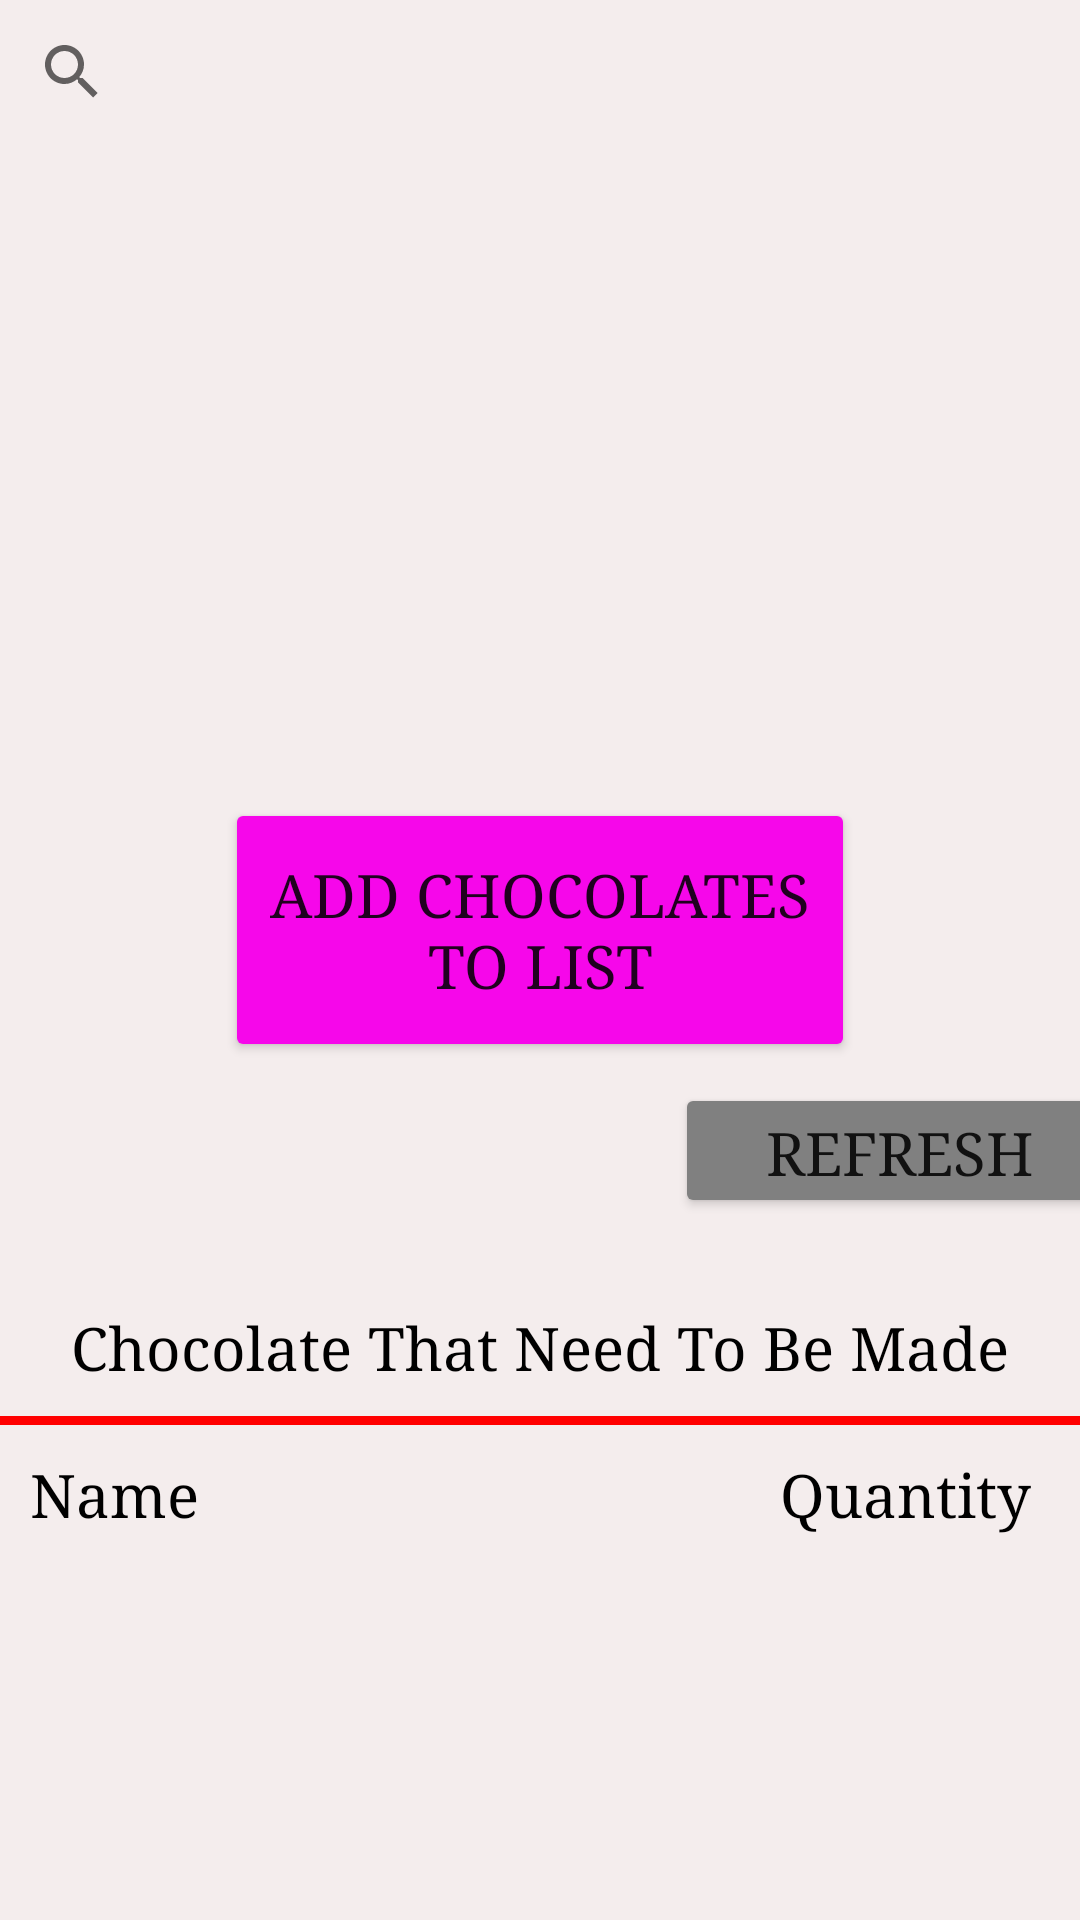

The Android layout XML behind this screen, and the referenced resources:
<!-- AndroidManifest.xml: application theme Theme.Kitchen -->
<!-- res/layout/activity_main.xml -->
<LinearLayout xmlns:android="http://schemas.android.com/apk/res/android"
    xmlns:app="http://schemas.android.com/apk/res-auto"
    xmlns:tools="http://schemas.android.com/tools"

    android:layout_width="match_parent"
    android:layout_height="match_parent"
    android:background="#F4EDED"
    android:orientation="vertical">

    <SearchView
        android:id="@+id/search"
        android:queryHint="Search Chocolates Here"
        android:layout_width="wrap_content"
        android:layout_height="wrap_content" >
    </SearchView>

    <ListView
        android:id="@+id/list"
        android:layout_width="398dp"
        android:layout_height="188dp"
        android:layout_below="@+id/search"
        android:layout_marginBottom="30dp"/>

    <LinearLayout
        android:layout_width="match_parent"
        android:layout_height="wrap_content"
        android:orientation="vertical">

        <RelativeLayout
            android:layout_width="match_parent"
            android:layout_height="wrap_content">

            <Button
                android:id="@+id/changeToAddButton"
                android:layout_width="250dp"
                android:layout_height="88dp"
                android:layout_alignParentLeft="false"
                android:layout_marginLeft="150dp"
                android:layout_centerInParent="true"
                android:fontFamily="serif"
                android:onClick="AddEmployee"
                android:text="Add Chocolates to list"
                android:textSize="20sp"
                app:backgroundTint="#F607EA" />

        </RelativeLayout>

        <Button
            android:id="@+id/refresh"
            android:layout_width="150dp"
            android:layout_height="45dp"
            android:layout_centerInParent="true"
            android:layout_marginTop="7dp"
            android:layout_marginLeft="225dp"
            android:fontFamily="serif"
            android:text="Refresh"
            android:textSize="20sp"
            app:backgroundTint="#808080" />

        <TextView
            android:layout_width="match_parent"
            android:layout_height="wrap_content"
            android:fontFamily="serif"
            android:gravity="center"
            android:text="Chocolate That Need To Be Made"
            android:textColor="#000"
            android:textSize="20sp"
            android:layout_marginTop="30dp"/>

        <TableLayout
            android:id="@+id/table_layout"
            android:layout_width="match_parent"
            android:layout_height="wrap_content"
            android:layout_marginTop="10dp">

            <View
                android:layout_width="match_parent"
                android:layout_height="3dip"
                android:background="#ff0000" />
        </TableLayout>

    </LinearLayout>

    <TableRow
        android:id="@+id/table_row1"
        android:layout_width="match_parent"
        android:layout_height="wrap_content"
        android:padding="10dp">

        <TextView
            android:id="@+id/name"
            android:layout_width="500dp"
            android:layout_height="wrap_content"
            android:layout_weight="1"
            android:fontFamily="serif"
            android:text="Name"
            android:textColor="#000"
            android:textSize="20sp" />

        <TextView
            android:id="@+id/position2"
            android:layout_width="match_parent"
            android:layout_height="wrap_content"
            android:layout_weight="1"
            android:fontFamily="serif"
            android:text="Quantity"
            android:textColor="#000"
            android:textSize="20sp" />
    </TableRow>

    <androidx.recyclerview.widget.RecyclerView
        android:id="@+id/recyclerView"
        android:layout_width="match_parent"
        android:layout_height="match_parent" />
</LinearLayout>
<!-- resources referenced by this layout -->
<resources>
  <style name="Theme.Kitchen" parent="Theme.MaterialComponents.DayNight.DarkActionBar">
          
          <item name="colorPrimary">@color/pink_500</item>
          <item name="colorPrimaryVariant">@color/pink_700</item>
          <item name="colorOnPrimary">@color/white</item>
          
          <item name="colorSecondary">@color/teal_200</item>
          <item name="colorSecondaryVariant">@color/teal_700</item>
          <item name="colorOnSecondary">@color/black</item>
          
          <item name="android:statusBarColor" tools:targetApi="l">?attr/colorPrimaryVariant</item>
          
      </style>
  <color name="pink_500">#F607EA</color>
  <color name="pink_700">#F607EA</color>
  <color name="white">#FFFFFFFF</color>
  <color name="teal_200">#FF03DAC5</color>
  <color name="teal_700">#FF018786</color>
  <color name="black">#FF000000</color>
</resources>
